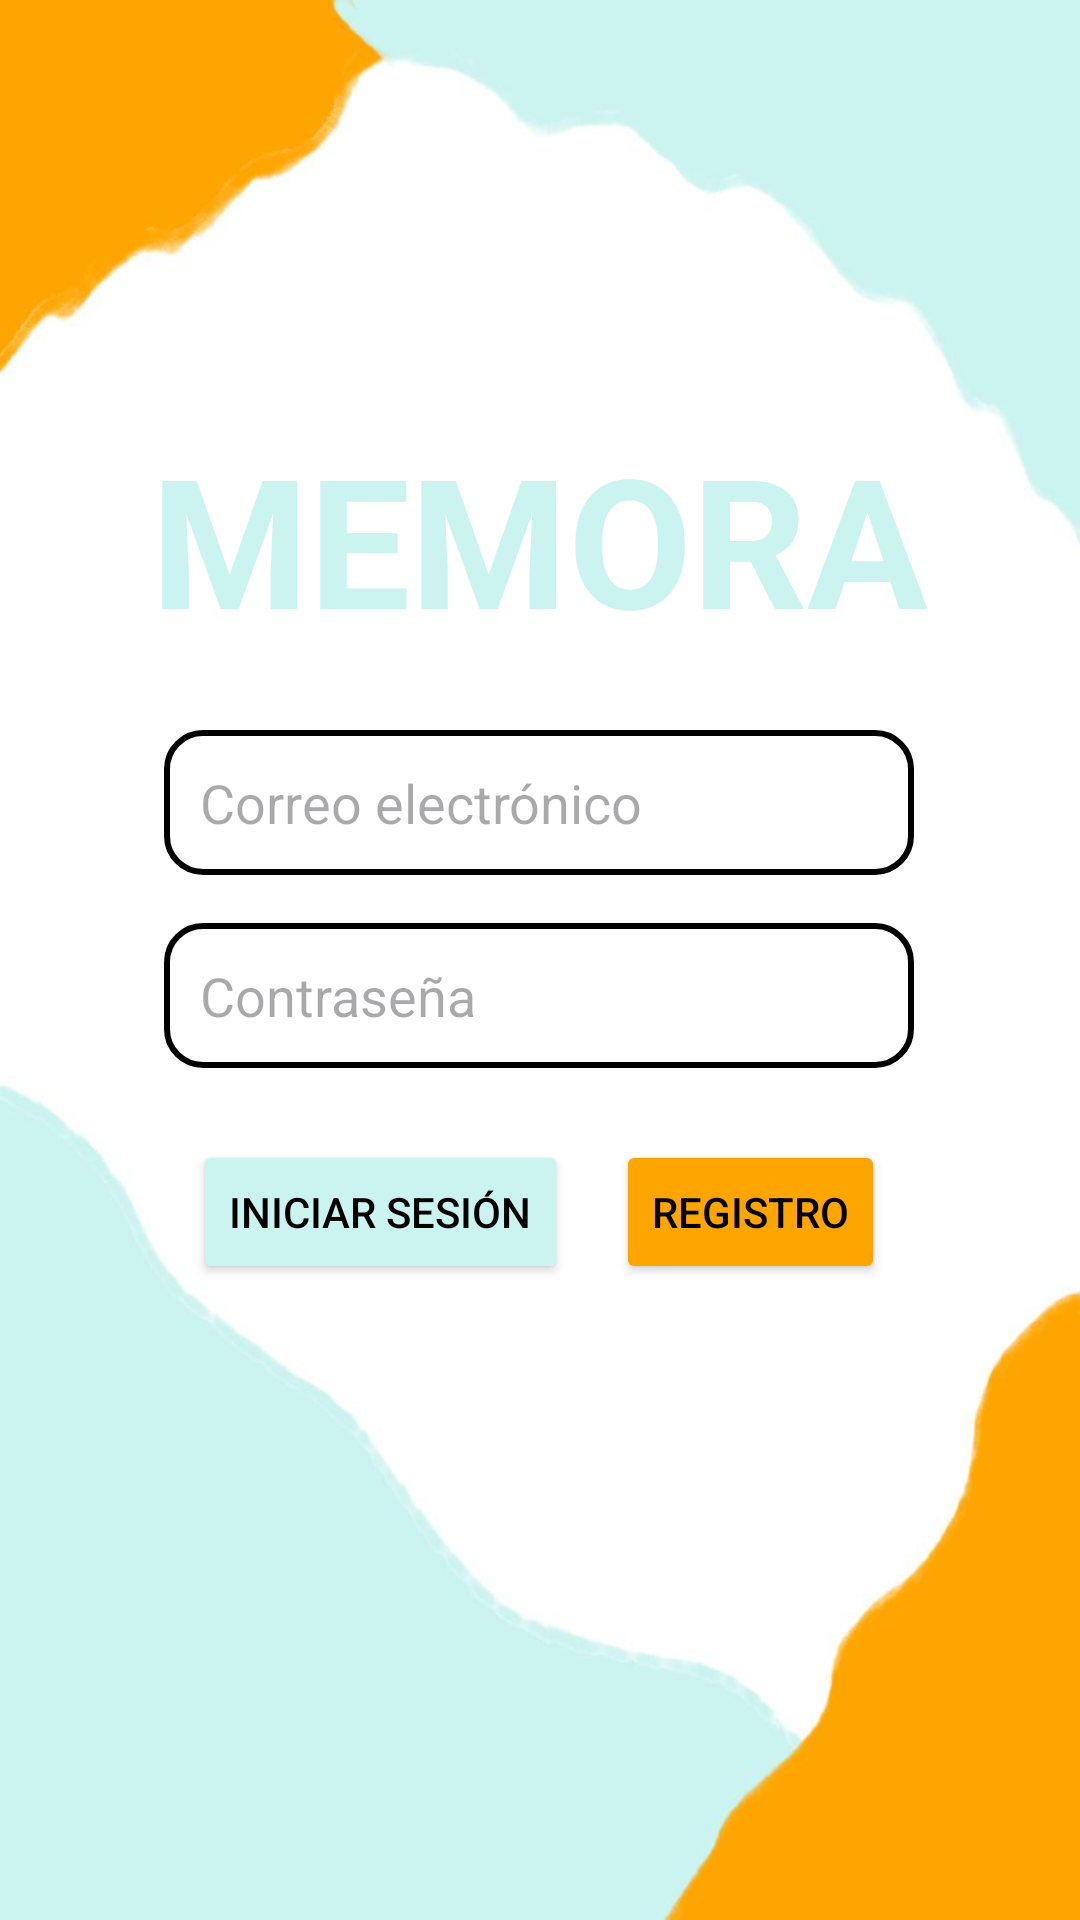

The Android layout XML behind this screen, and the referenced resources:
<!-- AndroidManifest.xml: application theme Theme.MemoraApp -->
<!-- res/layout/activity_login.xml -->
<?xml version="1.0" encoding="utf-8"?>
<androidx.constraintlayout.widget.ConstraintLayout
    xmlns:android="http://schemas.android.com/apk/res/android"
    xmlns:app="http://schemas.android.com/apk/res-auto"
    android:layout_width="match_parent"
    android:layout_height="match_parent"
    android:background="@drawable/fondo_inicio"
    android:padding="16dp">

    <LinearLayout
        android:layout_width="wrap_content"
        android:layout_height="wrap_content"
        android:gravity="center_horizontal"
        android:orientation="vertical"
        app:layout_constraintBottom_toBottomOf="parent"
        app:layout_constraintEnd_toEndOf="parent"
        app:layout_constraintHorizontal_bias="0.496"
        app:layout_constraintStart_toStartOf="parent"
        app:layout_constraintTop_toTopOf="parent"
        app:layout_constraintVertical_bias="0.386">

        <TextView
            android:id="@+id/textBienvenida"
            android:layout_width="wrap_content"
            android:layout_height="wrap_content"
            android:layout_marginBottom="24dp"
            android:fontFamily="sans-serif"
            android:text="@string/bienvenido"
            android:textColor="@color/celeste_boton"
            android:textSize="60sp"
            android:textStyle="bold" />

        <EditText
            android:id="@+id/emailEditText"
            android:layout_width="250dp"
            android:layout_height="wrap_content"
            android:layout_marginBottom="16dp"
            android:background="@drawable/bordered_edittext"
            android:hint="@string/hint_email"
            android:padding="12dp" />

        <EditText
            android:id="@+id/passwordEditText"
            android:layout_width="250dp"
            android:layout_height="wrap_content"
            android:layout_marginBottom="24dp"
            android:background="@drawable/bordered_edittext"
            android:hint="@string/hint_password"
            android:inputType="textPassword"
            android:padding="12dp" />

        <LinearLayout
            android:layout_width="wrap_content"
            android:layout_height="wrap_content"
            android:orientation="horizontal">

            <Button
                android:id="@+id/loginButton"
                android:layout_width="wrap_content"
                android:layout_height="wrap_content"
                android:layout_marginEnd="16dp"
                android:backgroundTint="@color/celeste_boton"
                android:text="@string/btn_login"
                android:textColor="@color/negro" />

            <Button
                android:id="@+id/registerButton"
                android:layout_width="wrap_content"
                android:layout_height="wrap_content"
                android:backgroundTint="@color/naranja_principal"
                android:text="@string/btn_register"
                android:textColor="@color/negro" />
        </LinearLayout>
    </LinearLayout>

</androidx.constraintlayout.widget.ConstraintLayout>
<!-- resources referenced by this layout -->
<resources>
  <color name="celeste_boton">#CBF3F0</color>
  <color name="naranja_principal">#FFA500</color>
  <color name="negro">#000000</color>
  <!-- drawable bordered_edittext (drawable) -->
  <?xml version="1.0" encoding="utf-8"?>
  <shape xmlns:android="http://schemas.android.com/apk/res/android"
      android:shape="rectangle">
  
      <solid android:color="@android:color/white"/>
  
       <stroke
          android:width="2dp"
          android:color="@color/black"/>
  
      <corners android:radius="12dp"/>
  </shape>
  <!-- drawable fondo_inicio: jpg bitmap (drawable, 24504 bytes) -->
  <string name="bienvenido">MEMORA</string>
  <string name="btn_login">Iniciar sesión</string>
  <string name="btn_register">Registro</string>
  <string name="hint_email">Correo electrónico</string>
  <string name="hint_password">Contraseña</string>
  <style name="Theme.MemoraApp" parent="Base.Theme.MemoraApp" />
  <color name="black">#FF000000</color>
  <style name="Base.Theme.MemoraApp" parent="Theme.Material3.DayNight.NoActionBar">
          
          
      </style>
</resources>
